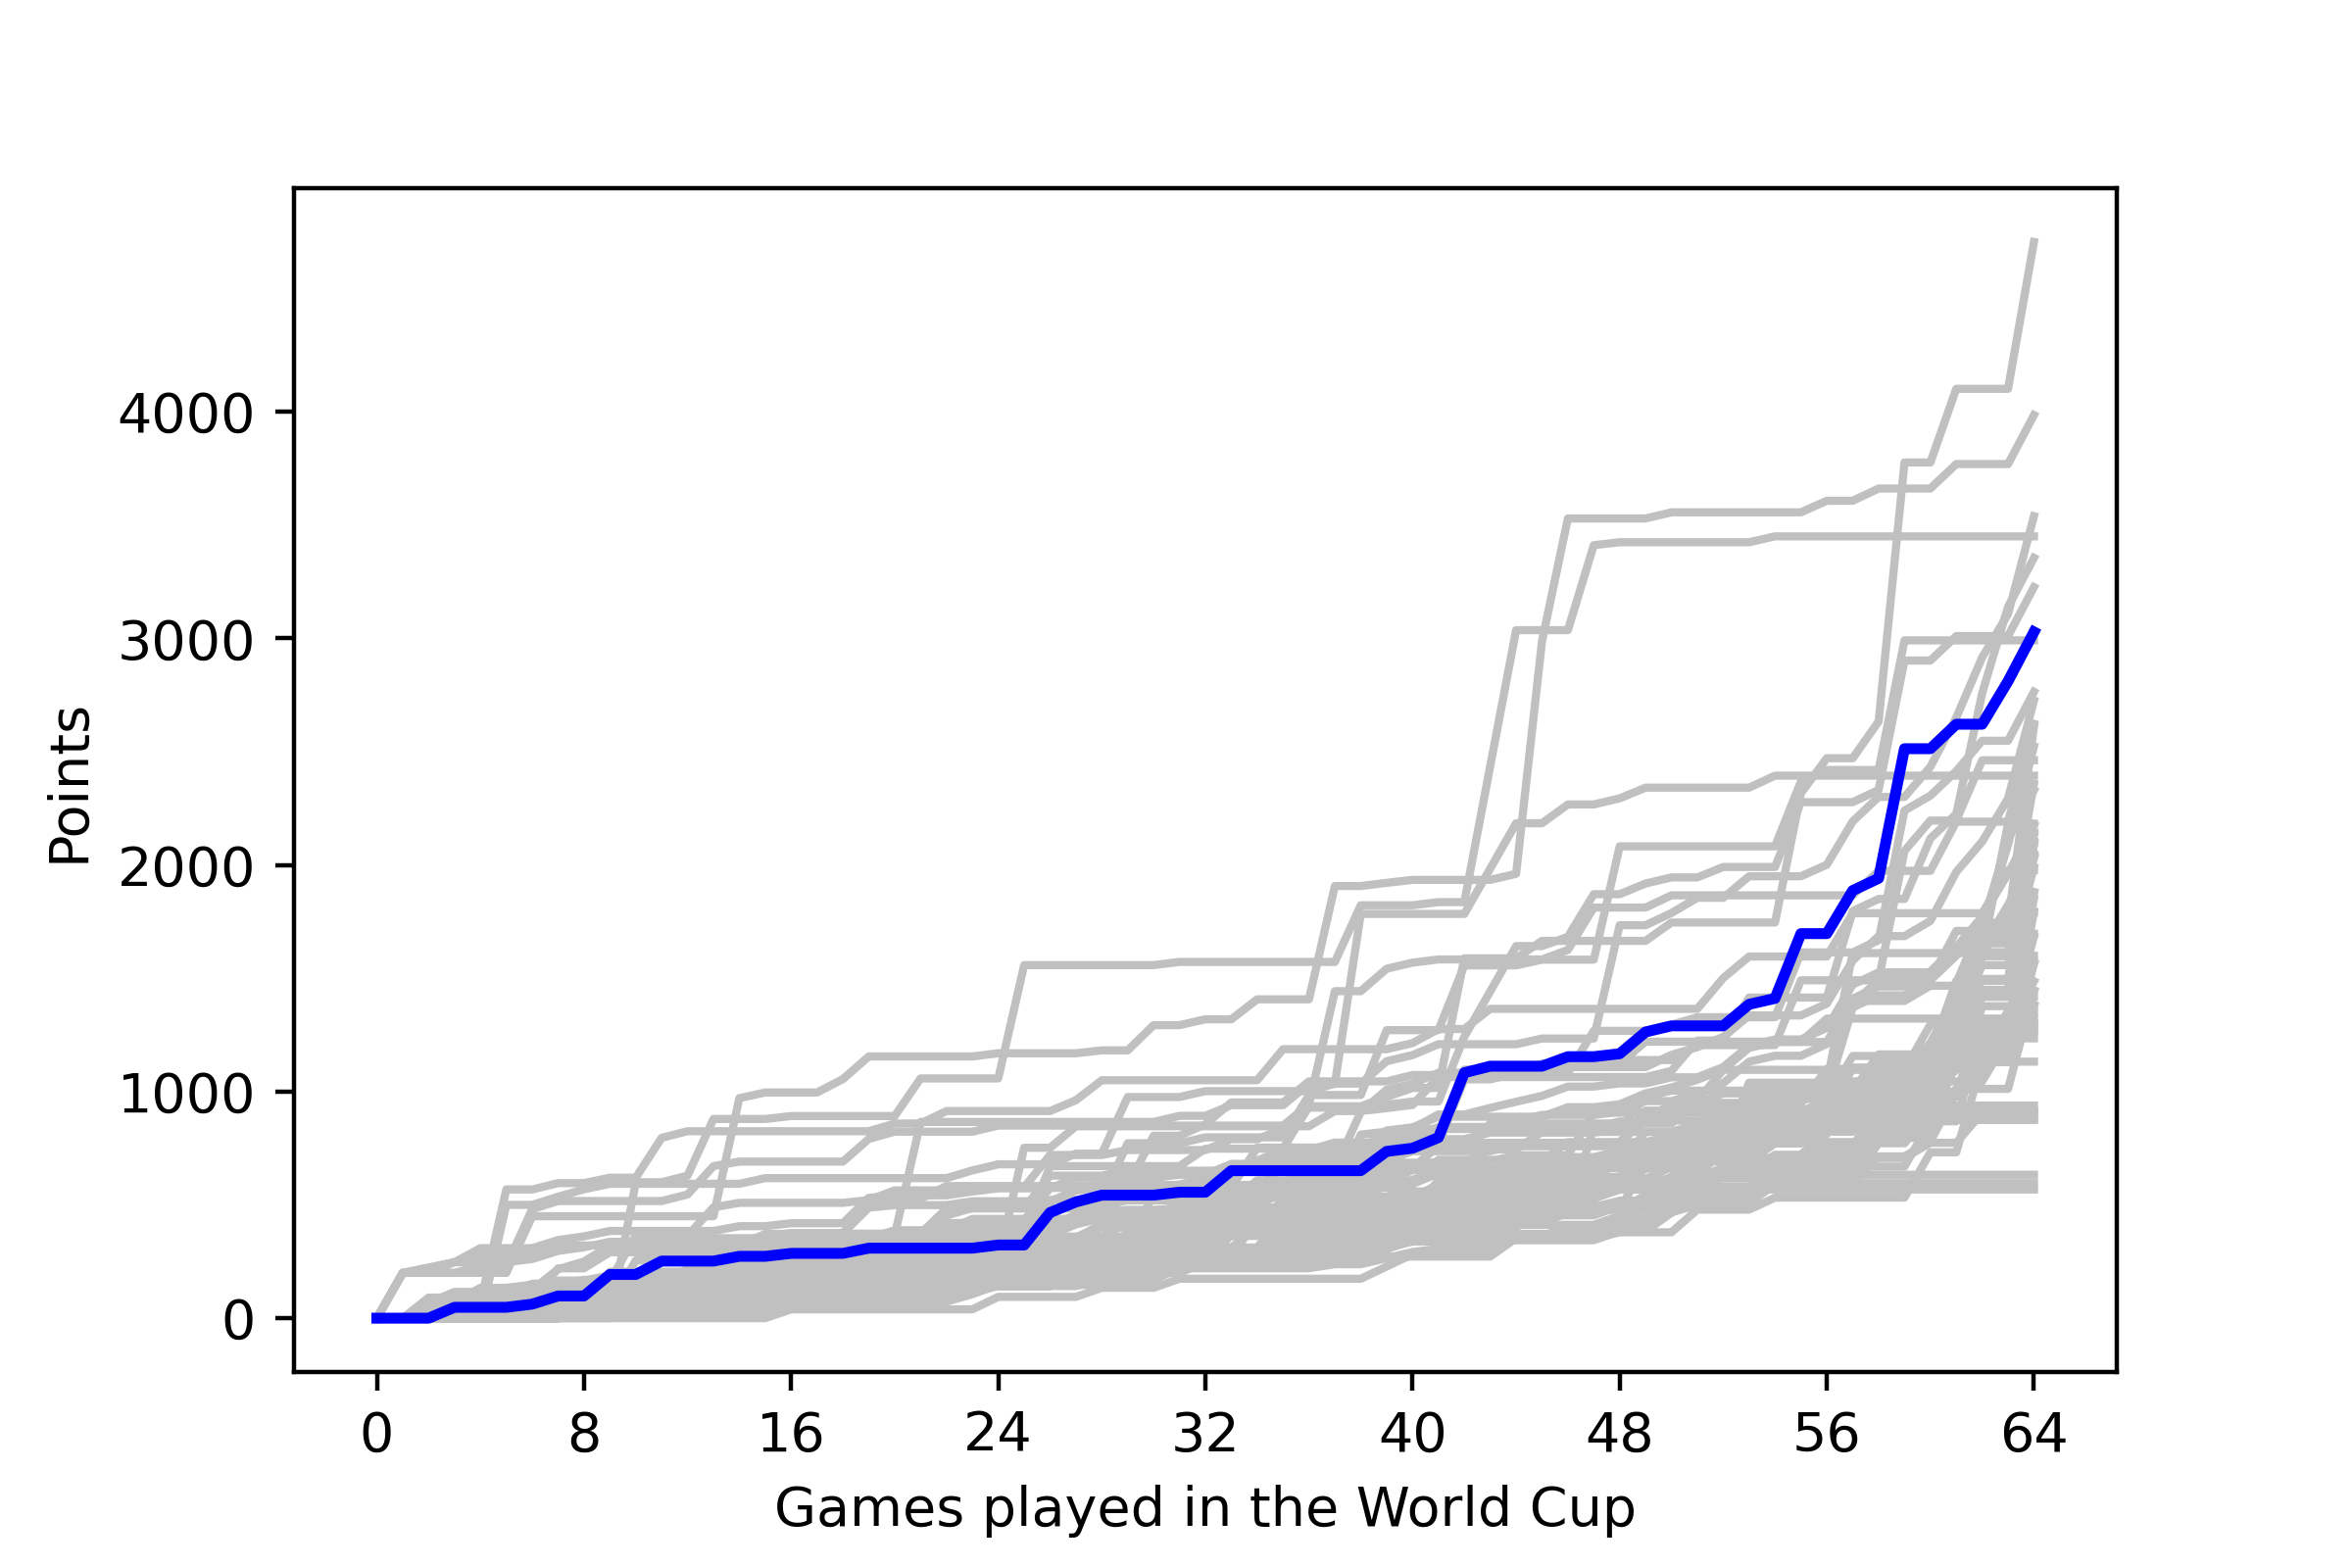

The data file committed next to this chart (first rows):
, <b>Team</b>, <b>Points</b>
1, <span style="color: gold;"><b>ARGENTINA<…, 446
2, <span style="-webkit-text-decoration: li…, 66
3, <span style="color: brown;"><b>CROATIA</…, 595
4, <span style="-webkit-text-decoration: li…, 14
5, <span style="-webkit-text-decoration: li…, 107
6, <span style="-webkit-text-decoration: li…, 1357
7, <span style="-webkit-text-decoration: li…, 131
8, <span style="-webkit-text-decoration: li…, 131
9, <span style="-webkit-text-decoration: li…, 118
10, <span style="-webkit-text-decoration: li…, 62
